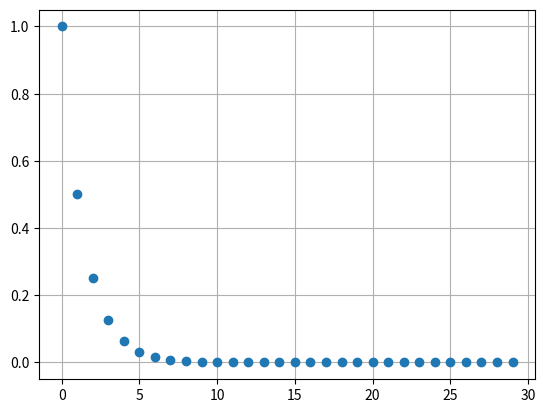

Recreate this plot in Python.
import numpy as np
import matplotlib.pyplot as plt
import math

t = np.arange(0, 30, 1)
#Aa^n
A = 1
a = 0.5

exp = A*a**t

plt.plot(t, exp, "o")
plt.grid()
plt.show()